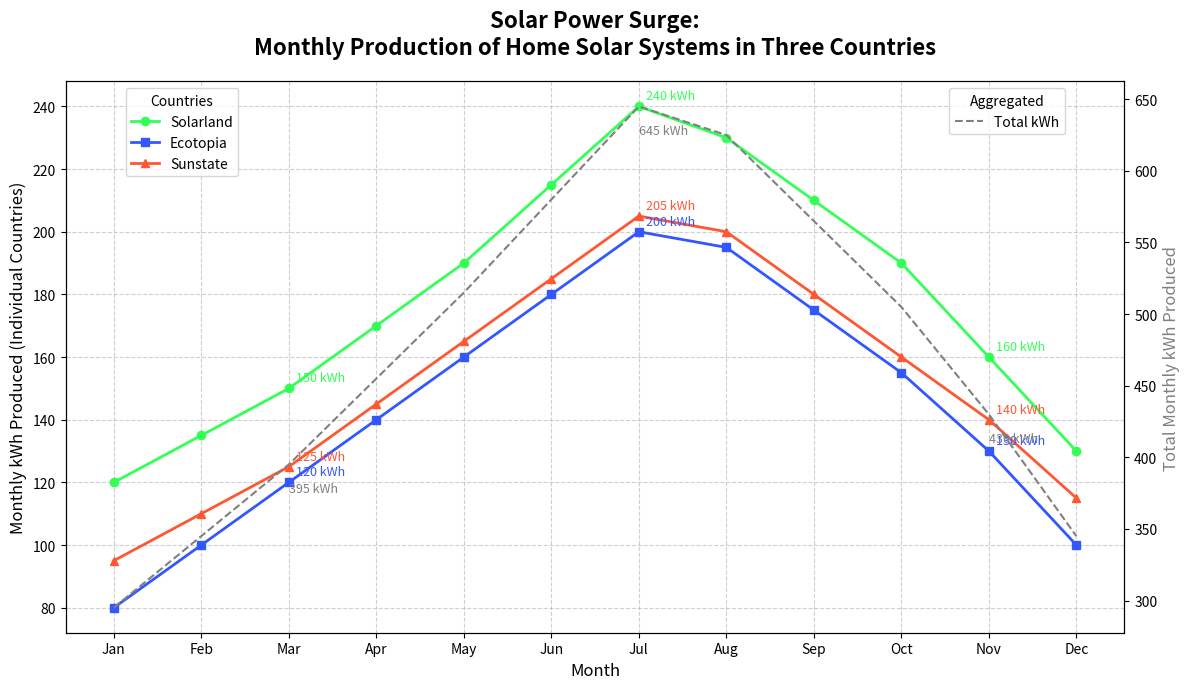

This figure's Python source:
import matplotlib.pyplot as plt
import numpy as np

months = np.array(['Jan', 'Feb', 'Mar', 'Apr', 'May', 'Jun', 'Jul', 'Aug', 'Sep', 'Oct', 'Nov', 'Dec'])
solarland = np.array([120, 135, 150, 170, 190, 215, 240, 230, 210, 190, 160, 130])
ecotopia = np.array([80, 100, 120, 140, 160, 180, 200, 195, 175, 155, 130, 100])
sunstate = np.array([95, 110, 125, 145, 165, 185, 205, 200, 180, 160, 140, 115])

fig, ax = plt.subplots(figsize=(12, 7))

# Changed color assignments for each country
ax.plot(months, solarland, label='Solarland', marker='o', linestyle='-', color='#33FF57', linewidth=2)  # Changed from #FF5733
ax.plot(months, ecotopia, label='Ecotopia', marker='s', linestyle='-', color='#3357FF', linewidth=2)    # Changed from #33FF57
ax.plot(months, sunstate, label='Sunstate', marker='^', linestyle='-', color='#FF5733', linewidth=2)    # Changed from #3357FF

total_kWh = solarland + ecotopia + sunstate
ax2 = ax.twinx()
ax2.plot(months, total_kWh, label='Total kWh', color='gray', linestyle='--', linewidth=1.5)

significant_months = [2, 6, 10]
for i in significant_months:
    ax.annotate(f'{solarland[i]} kWh', xy=(months[i], solarland[i]), xytext=(5, 5), textcoords='offset points', fontsize=9, color='#33FF57')  # Changed color
    ax.annotate(f'{ecotopia[i]} kWh', xy=(months[i], ecotopia[i]), xytext=(5, 5), textcoords='offset points', fontsize=9, color='#3357FF')  # Changed color
    ax.annotate(f'{sunstate[i]} kWh', xy=(months[i], sunstate[i]), xytext=(5, 5), textcoords='offset points', fontsize=9, color='#FF5733')  # Changed color
    ax2.annotate(f'{total_kWh[i]} kWh', xy=(months[i], total_kWh[i]), xytext=(0, -20), textcoords='offset points', fontsize=9, color='gray')

ax.set_title('Solar Power Surge:\nMonthly Production of Home Solar Systems in Three Countries', fontsize=16, pad=20, weight='bold')
ax.set_xlabel('Month', fontsize=12)
ax.set_ylabel('Monthly kWh Produced (Individual Countries)', fontsize=12)
ax2.set_ylabel('Total Monthly kWh Produced', fontsize=12, color='gray')

ax.legend(loc='upper left', bbox_to_anchor=(0.05, 1), title='Countries')
ax2.legend(loc='upper right', bbox_to_anchor=(0.95, 1), title='Aggregated')

ax.grid(visible=True, linestyle='--', alpha=0.6)
plt.tight_layout()

plt.show()
